Labelled photos from "dataset_split", an image-classification folder in zabilaww/Kesegaran. The possible labels are: segar, tidak segar.

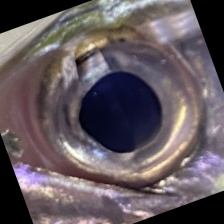
Label: segar

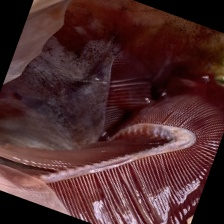
Label: segar

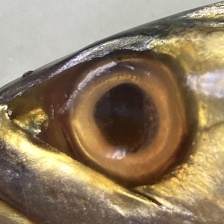
Label: tidak segar

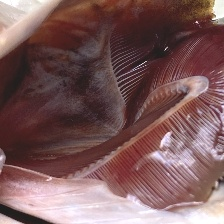
Label: segar

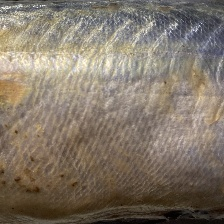
Label: tidak segar

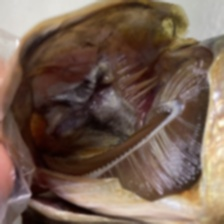
Label: tidak segar
